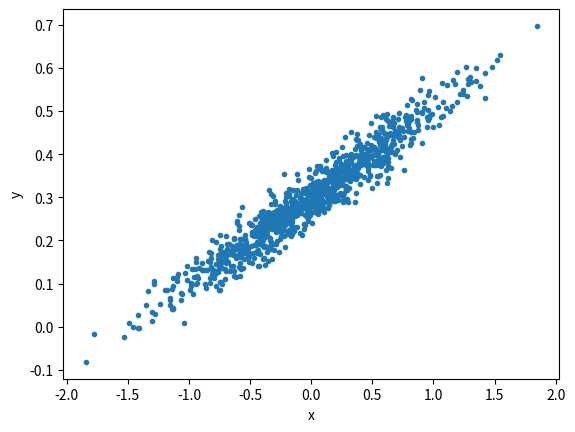

Recreate this plot in Python.
'''
import numpy as np
import matplotlib.pyplot as plt
import sympy as sp


class LinearRegression:  # 선형회귀 클래스
    def __init__(self, dataset):
        self.p = len(dataset)  # 데이터 개수(순서쌍 개수)

        self.dataset = dataset

        self.coeff = ()

    def draw(self, graph=0, dimension=1):  # 0 : 점만 표현, 1 : 그래프만 표현 2 : 점과 그래프를 함께 표현
        if dimension is 1:
            if graph is 0:
                plt.plot([self.dataset[i][0] for i in range(self.p)], [self.dataset[i][1] for i in range(self.p)], 'ro')  # 산포도
                plt.xlabel('x')
                plt.ylabel('y')
                plt.show()

            elif graph is 1:  # 회귀식 그래프
                x_data = [self.dataset[i][0] for i in range(self.p)]
                plt.plot(x_data, [self.coeff[1] * x_data[i] + self.coeff[1] for i in range(self.p)], '-')
                plt.xlabel('x')
                plt.ylabel('y')
                plt.show()

            elif graph is 2:
                x_data = [self.dataset[i][0] for i in range(self.p)]
                y_data = [self.dataset[i][1] for i in range(self.p)]
                plt.plot(x_data, y_data, 'ro')  # 회귀식 그래프와 산포도를 함께 표현
                plt.plot(x_data, [self.coeff[0] * x_data[i] + self.coeff[1] for i in range(self.p)], '-')
                plt.xlabel('x')
                plt.ylabel('y')
                plt.show()
        elif dimension is 2:
            x = np.arange(0, 10, 0.1)  # points in the x axis
            y = np.arange(0, 10, 0.1)  # points in the y axis
            z = [self.coeff[0]*x[i] + self.coeff[1]*y[i]+self.coeff[2] for i in range(self.p)]  # points in the z axis

            fig = plt.figure()
            ax = fig.add_subplot(111, projection='3d')
            ax.plot(x, y, z, 'b-')
            plt.show()

    def regress(self, dimension=1, a=0.005, tolerance = 0.00001):
        var = sp.symbols(' '.join([chr(ord('A')+i) for i in range(dimension)]))
        sym = sp.symbols(' '.join([chr(ord('a')+i) for i in range(dimension+1)]))
        if type(var) is not tuple:
            var = var,

        f = sum([sym[i] * var[i] for i in range(dimension)]) + sym[-1]

        cost = sp.expand(
            (1 / (2 * self.p)) * sum(
                [(self.dataset[i][-1] - f.subs(
                    {
                        var[l]:self.dataset[i][l] for l in range(dimension)
                    }
                )) ** 2 for i in range(self.p)
                 ]
            )
        )

        self.coeff = self.argmin(dimension+1, cost, sym, a, tolerance)

    def argmin(self, k, func, sym, a=0.005, tolerance=0.00001):  # 경사감소법 옵티마이저
        v = np.array([0 for _ in range(k)]).T
        nv = np.array([-1 for _ in range(k)]).T  # 새로운 v 벡터

        while abs(nv[0] - v[0]) > tolerance:  # v 변화량이 허용범위보다 작을 때 까지
            v = nv
            nc = np.array(
                [sp.diff(func, sym[i]).subs({sym[l]: v[l] for l in range(k)}) for i in range(k)]
            ).T  # Nabla C : 목표함수의 w, b에 대한 편미분 값 벡터의 전치행렬
            nv = v - a * nc  # 새로운 v 벡터 할당
        return v


class LogisticRegression:
    pass


class NonLinearRegression:
    pass
'''

import numpy as np
import matplotlib.pyplot as plt


def linear_regression(data_set, learning_rate, epoch):
    #  data_set[var][label]
    X = [data[0] for data in data_set]
    Y = [data[1] for data in data_set]
    size = len(data_set)

    W = 0  # 파라미터 초기값 설정
    B = 0

    for i in range(epoch):
        W -= (learning_rate/size) * sum([W*(X[i])**2 - X[i]*Y[i] + B*X[i] for i in range(size)])
        B -= (learning_rate/size) * sum([B - Y[i] + W*X[i] for i in range(size)])

    return W, B


def main():
    f = lambda x: 0.2*x+0.3
    points = 500

    dataset = []

    p = 1000

    for i in range(p):
        x = np.random.normal(0.0, 0.55)
        y = f(x) + np.random.normal(0.0, 0.03)
        dataset.append([x, y])

    x_data = [data[0] for data in dataset]
    y_data = [data[1] for data in dataset]

    plt.plot(x_data, y_data, '.')
    plt.xlabel('x')
    plt.ylabel('y')
    plt.show()

    print(linear_regression(data_set=dataset, learning_rate=0.5, epoch=15))


if __name__ == '__main__':
    main()
